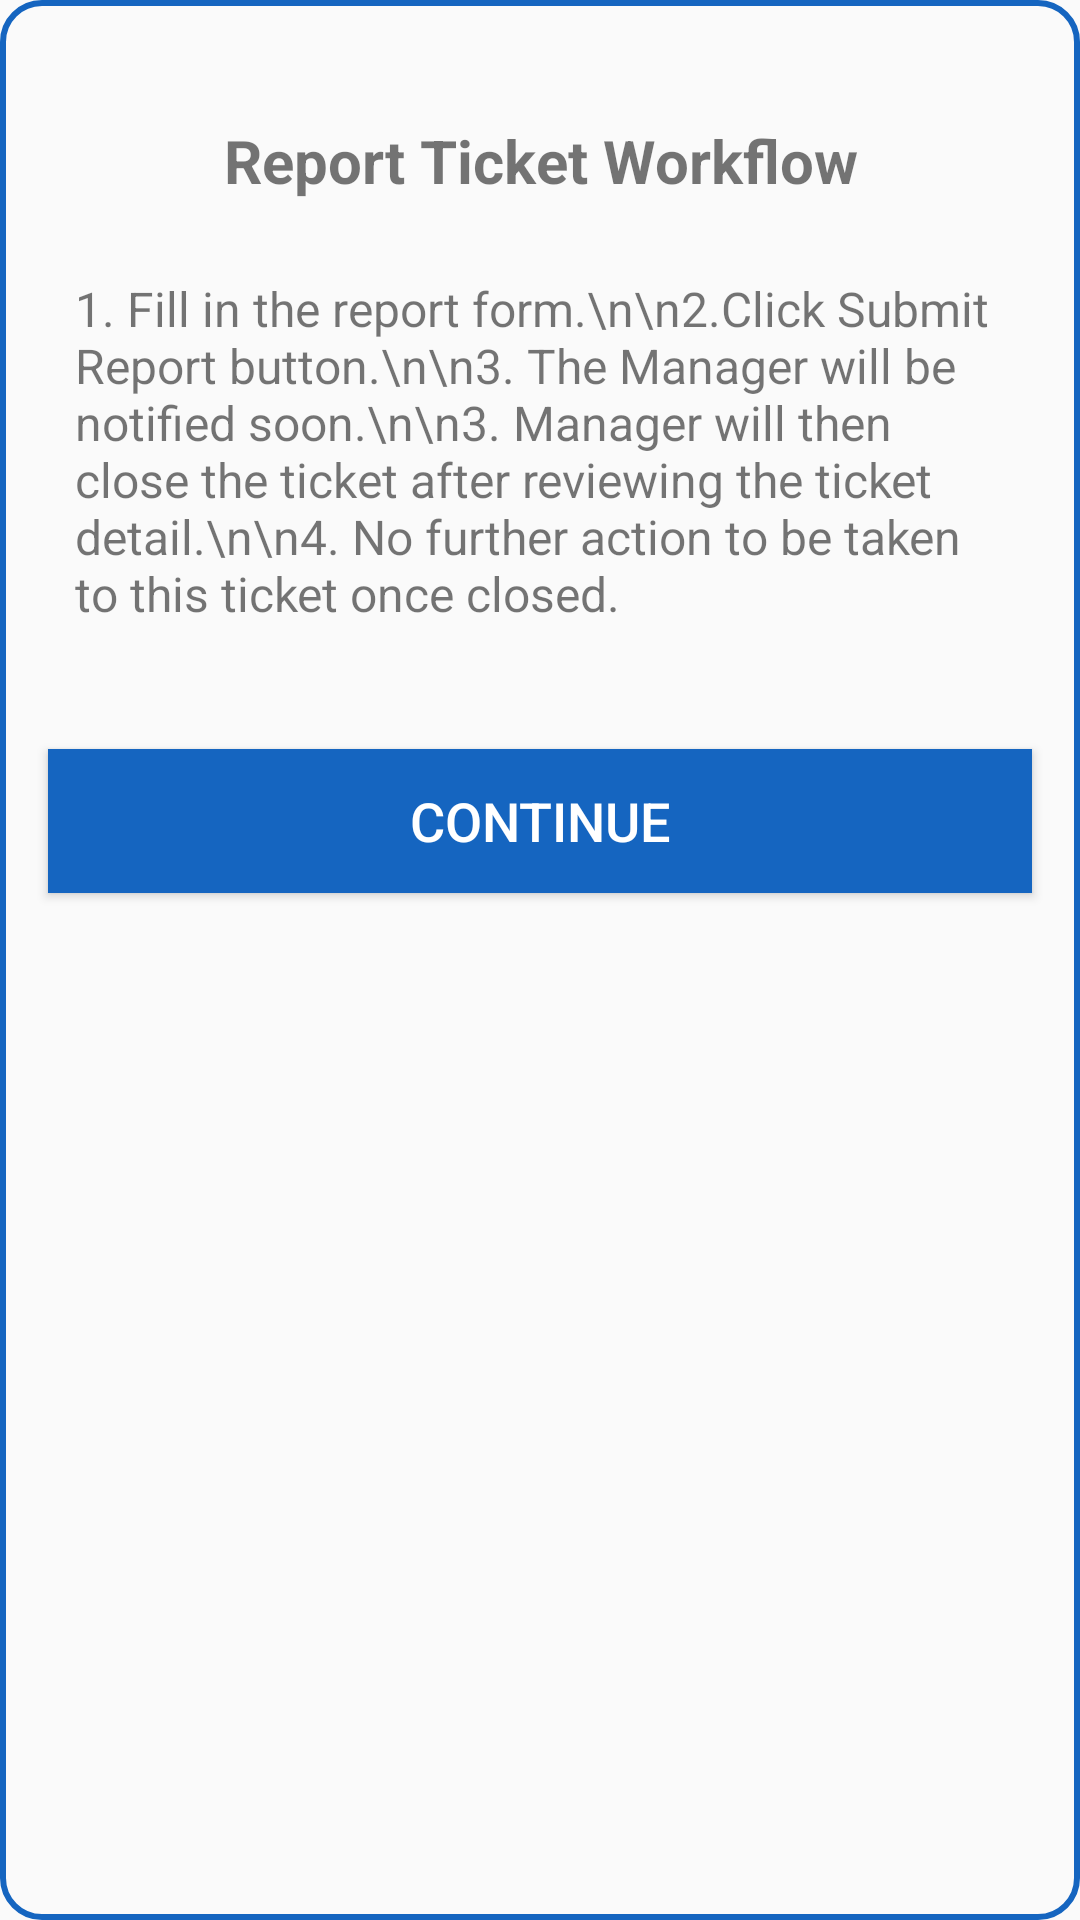

Reconstruct the res/layout file that produces this screen, plus the resources it refers to.
<!-- AndroidManifest.xml: application theme Theme.Fypp -->
<!-- res/layout/analyst_report_workflow_dialog.xml -->
<LinearLayout xmlns:android="http://schemas.android.com/apk/res/android"
    android:layout_width="300dp"
    android:layout_height="wrap_content"
    android:background="@drawable/border"
    android:orientation="vertical"
    android:paddingBottom="20dp">

    <TextView
        android:id="@+id/dialog_title"
        android:layout_width="match_parent"
        android:layout_height="wrap_content"
        android:text="Report Ticket Workflow"
        android:textSize="20sp"
        android:textStyle="bold"
        android:paddingTop="40dp"
        android:gravity="center"/>

    <TextView
        android:id="@+id/dialog_message"
        android:layout_width="match_parent"
        android:layout_height="wrap_content"
        android:text="1. Fill in the report form.\n\n2.Click Submit Report button.\n\n3. The Manager will be notified soon.\n\n3. Manager will then close the ticket after reviewing the ticket detail.\n\n4. No further action to be taken to this ticket once closed."
        android:textSize="16sp"
        android:padding="25dp"
        android:gravity="left"/>

    <Button
        android:id="@+id/continue_button"
        android:layout_width="match_parent"
        android:layout_height="wrap_content"
        android:text="Continue"
        android:textSize="18sp"
        android:textColor="@android:color/white"
        android:background="@color/blue_primary"
        android:layout_margin="16dp"
        android:gravity="center"/>

</LinearLayout>
<!-- resources referenced by this layout -->
<resources>
  <color name="blue_primary">#1565C0</color>
  <!-- drawable border (drawable) -->
  <?xml version="1.0" encoding="utf-8"?>
  <shape xmlns:android="http://schemas.android.com/apk/res/android"
      android:shape="rectangle">
  
      <stroke
          android:width="2dp"
          android:color="@color/blue_primary"/>
  
      <corners
          android:radius="13dp"/>
  </shape>
  <style name="Theme.Fypp" parent="Theme.MaterialComponents.DayNight.NoActionBar">
          
          <item name="colorPrimary">@color/blue_primary</item>
          <item name="colorPrimaryVariant">@color/blue_primary</item>
          <item name="colorOnPrimary">@color/white</item>
          
          <item name="colorSecondary">@color/teal_200</item>
          <item name="colorSecondaryVariant">@color/teal_700</item>
          <item name="colorOnSecondary">@color/black</item>
          
          <item name="android:statusBarColor">?attr/colorPrimaryVariant</item>
          
          <item name="android:windowBackground">@color/off_white</item>
      </style>
  <color name="white">#FFFFFFFF</color>
  <color name="teal_200">#FF03DAC5</color>
  <color name="teal_700">#FF018786</color>
  <color name="black">#FF000000</color>
  <color name="off_white">#FAFAFA</color>
</resources>
